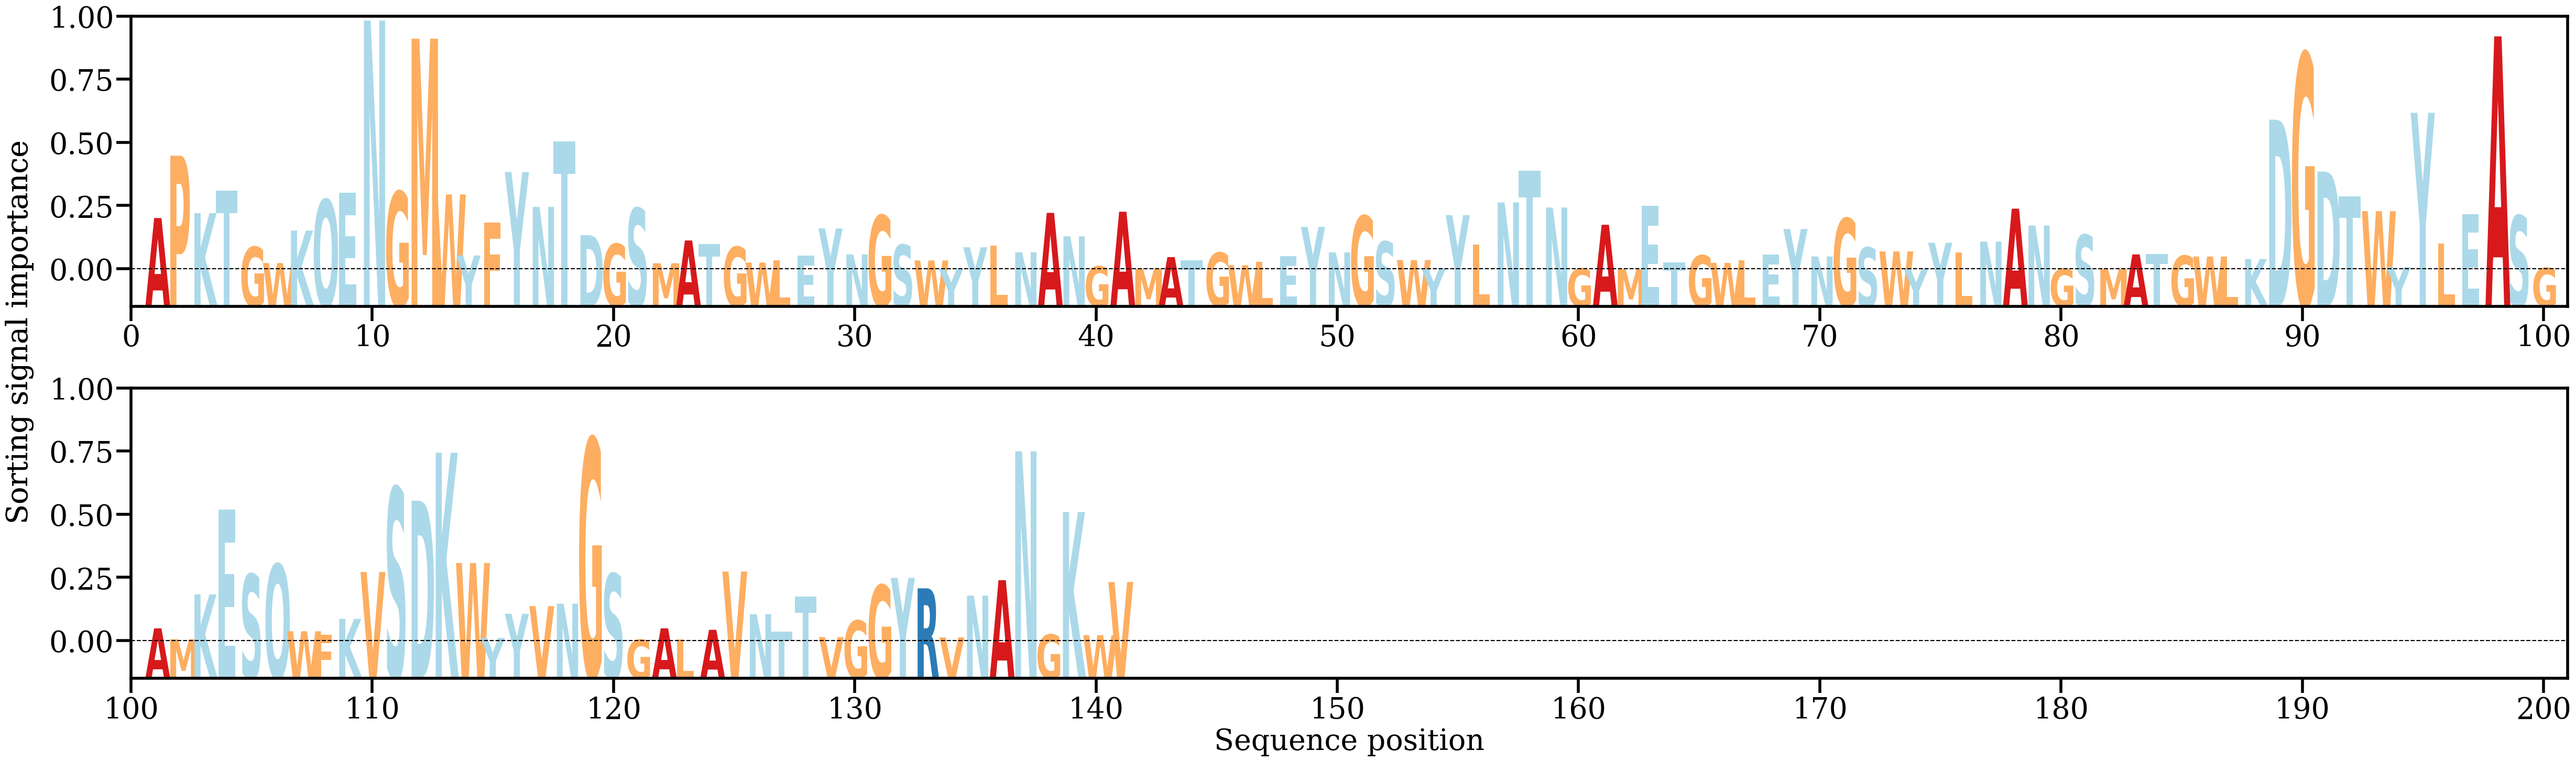

The file beside this chart, header and first rows:
AA, Alpha
A, [0.00778676]
P, [0.01714899]
K, [0.00852799]
T, [0.01191143]
G, [0.00345274]
W, [0.00103575]
K, [0.0059048]
Q, [0.01053773]
E, [0.01155827]
N, [0.03743435]
G, [0.0117546]
M, [0.03471797]
W, [0.01133384]
Y, [0.00217504]
F, [0.00714747]
Y, [0.01469669]
N, [0.00946038]
T, [0.01927148]
D, [0.00522645]
G, [0.00391366]
S, [0.00926069]
M, [0.00100431]
A, [0.00442385]
T, [0.00386012]
G, [0.00345671]
W, [0.00110455]
L, [0.00143296]
E, [0.00218758]
Y, [0.00622392]
N, [0.00233299]
G, [0.008189]
S, [0.0037819]
W, [0.00141908]
Y, [0.00012774]
Y, [0.00340251]
L, [0.00365822]
N, [0.00265725]
A, [0.00856615]
N, [0.00503186]
G, [0.00054391]
A, [0.00874275]
M, [0.00015445]
A, [0.00192851]
T, [0.00141919]
G, [0.00259115]
W, [0.00071018]
L, [0.0011966]
E, [0.00209706]
Y, [0.00646198]
N, [0.00263533]
G, [0.00811766]
S, [0.00425616]
W, [0.00148277]
Y, [0.00020904]
Y, [0.00822847]
L, [0.00378656]
N, [0.01013002]
T, [0.01486035]
N, [0.00936984]
G, [0.0002101]
... 81 more rows
